Image classification data set "p3cls" (dage13024-bit/playjigsaw-part3 on GitHub). Class labels (15): airplane, backpack, bicycle, car, cat, chair, cup, desktop, dog, elephant, nailong, penguin, suitcase, tafei, umbrella.

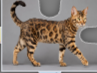
Label: cat

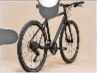
Label: bicycle

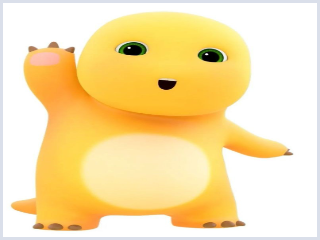
Label: nailong

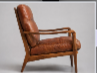
Label: chair

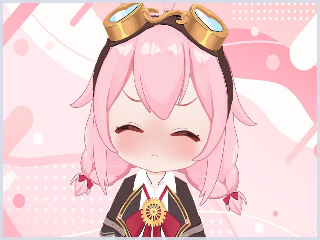
Label: tafei

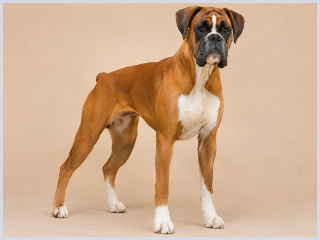
Label: dog
